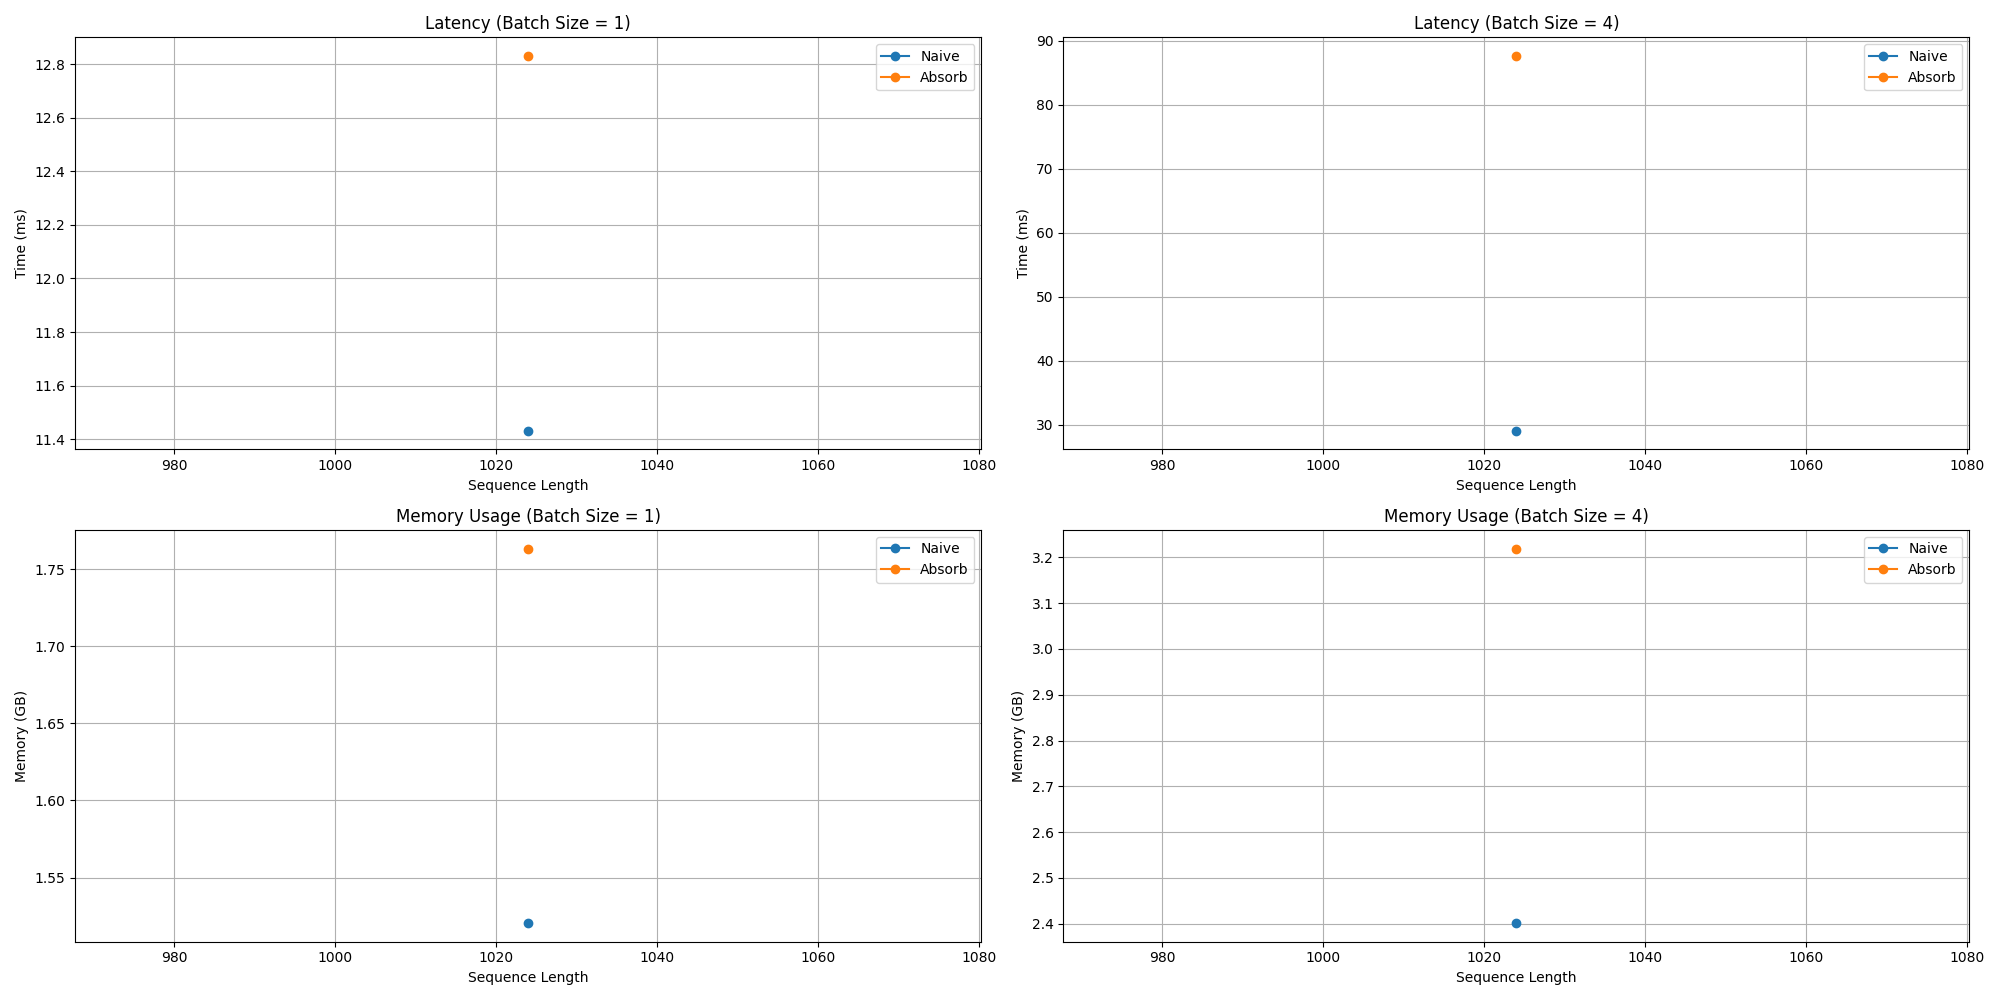

Values plotted in this chart, from the file beside it:
implementation, batch_size, seq_length, latency_ms, memory_gb
naive, 1, 1024, 11.43, 1.521
naive, 4, 1024, 29.1, 2.401
absorb, 1, 1024, 12.83, 1.763
absorb, 4, 1024, 87.6, 3.219
